Run: headless pygame with SDL's dummy video driver; simulated clock (each Clock.tick advances the game by its frame time, no real sleeping); random seed 0; keys injected as events and as key.get_pressed() state; mouse plan: one left click at the window centre at the start of phase 2, then a move to the lower-right quarter at the start of phase 3.
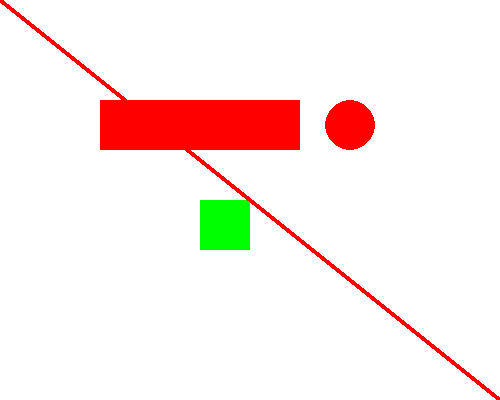
Frame 1 of 4 · flips 1–60 · no input
Frame 2 of 4 · flips 61–180 · clicked the window centre · tapped SPACE, RETURN · held RIGHT (→), D · screen unchanged from frame 1, image omitted
Frame 3 of 4 · flips 181–300 · moved the mouse to the lower-right quarter · held DOWN (↓), S · screen unchanged from frame 2, image omitted
Frame 4 of 4 · flips 301–420 · held LEFT (←), A, UP (↑), W · screen unchanged from frame 3, image omitted

The pygame program that drew these frames:

import pygame, sys
from pygame.locals import *

pygame.init()
screen = pygame.display.set_mode((500,400))
button_rect = pygame.Rect(100,100,200,50)
color = (255, 0, 0)

my_image = pygame.Surface((50, 50))
my_image.fill((0, 255, 0))

while True:

    for event in pygame.event.get():
        if event.type == QUIT:
            pygame.quit()
            sys.exit()

        if event.type == MOUSEBUTTONDOWN and button_rect.collidepoint(event.pos):
            print("Button was clicked!")

            if color == (0, 0, 255):
                color = (255, 0, 0)

            else:
                color = (0, 0, 255)

    screen.fill((255, 255, 255))
    pygame.draw.rect(screen, color, button_rect)

    screen.blit(my_image,(200,200))

    pygame.draw.circle(screen,color,(350, 125),25)
    pygame.draw.line(screen,color,(0, 0),(500,400), 5)

    pygame.display.set_caption("TEST PYGAME  ")
    pygame.display.update()
